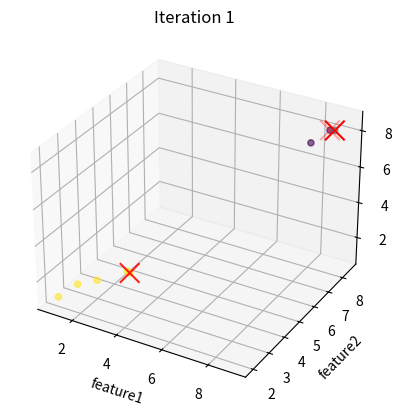
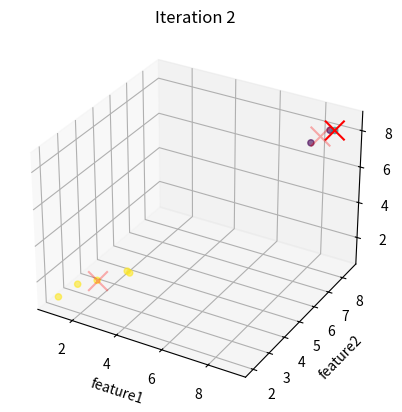
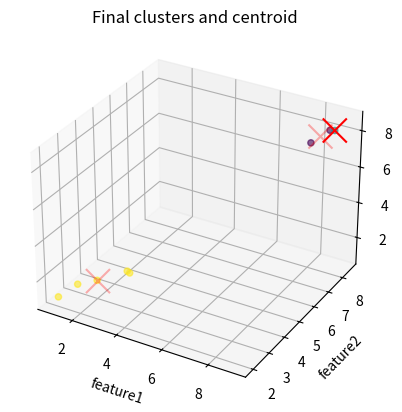

Recreate these plots in Python, in order.
import numpy as np
import matplotlib.pyplot as plt

data = np.array([2.0, 3.0, 1.5,
                 3.0, 3.5, 2.0,
                 3.5, 3.0, 2.5,
                 8.0, 8.0, 7.5,
                 8.5, 8.5, 8.0,
                 9.0, 8.0, 8.5,
                 1.0, 2.0, 1.0,
                 1.5, 2.5, 1.5])

data = np.resize(data, (8, 3))


class KMeans:
    def __init__(self, k=3, max_iters=100):
        self.k = k
        self.max_iters = max_iters
        self.centroids = None
        self.clusters = None

    def initalize_centroids(self, data):
        rng = np.random.default_rng(seed=np.random.seed(42))
        self.centroids = data[rng.choice(
            data.shape[0], self.k, replace=False)]

    def euclidean_distance(self, x1, x2):
        retval = np.sqrt(np.sum(np.power(x1-x2, 2)))
        return retval

    def assign_clusters(self, data):
        distances = np.array([[self.euclidean_distance(x, centroid)
                             for centroid in self.centroids] for x in data])
        return np.argmin(distances, axis=1)

    def update_centroids(self, data):
        return np.array([data[self.clusters == i].mean(axis=0)
                         for i in range(self.k)])

    def plot_clusters(self, data, iteration):
        # Create a new figure for 3D plotting
        fig, ax = plt.subplots(subplot_kw={'projection': '3d'})

        ax.scatter(data[:, 0], data[:, 1], data[:, 2], c=self.clusters,
                   cmap="viridis", marker="o", alpha=.6)
        ax.scatter(
            self.centroids[:, 0], self.centroids[:, 1], self.centroids[:, 2],
            s=200, c="red", marker="x")
        fig.canvas.draw()

        plt.title(f"Iteration {iteration + 1}")
        ax.set_xlabel("feature1")
        ax.set_ylabel("feature2")
        ax.set_zlabel("feature3")
        plt.show()

    def plot_final_clusters(self, data):
        # Create a new figure for 3D plotting
        fig, ax = plt.subplots(subplot_kw={'projection': '3d'})

        ax.scatter(data[:, 0], data[:, 1], data[:, 2], c=self.clusters,
                   cmap="viridis", marker="o", alpha=.6)
        ax.scatter(
            self.centroids[:, 0], self.centroids[:, 1], self.centroids[:, 2],
            s=300, c="red", marker="x")
        fig.canvas.draw()
        plt.title("Final clusters and centroid")
        ax.set_xlabel("feature1")
        ax.set_ylabel("feature2")
        ax.set_zlabel("feature3")
        plt.show()
        plt.show()

    def fit(self, data):
        self.initalize_centroids(data)

        for i in range(self.max_iters):
            self.clusters = self.assign_clusters(data)

            self.plot_clusters(data, i)

            new_centroids = self.update_centroids(data)
            print(f"new centroid point would be {new_centroids}")

            if np.all(self.centroids == new_centroids):
                break

            self.centroids = new_centroids

        self.plot_final_clusters(data)


kmeans = KMeans(k=3, max_iters=100)
kmeans.fit(data)
